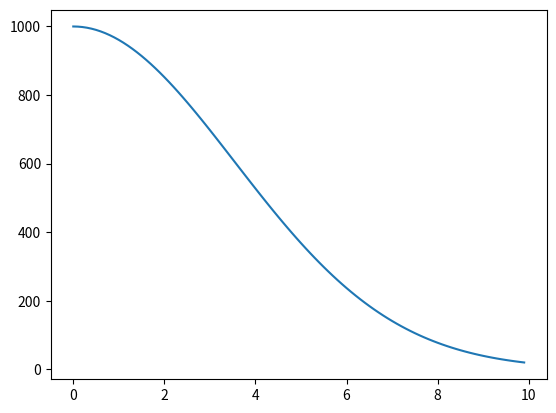

Generate this figure with matplotlib:
import numpy as np
from scipy.integrate import odeint
import matplotlib.pyplot as plt

t = np.arange(0, 10, 0.1)
def radiation(m, t):
  dmdt = -k * m * t
  return dmdt


m_0 = 1000
k = 0.08

solve = odeint(radiation, m_0, t)

plt.plot(t, solve[:,0], label = 'raspad')
plt.show()